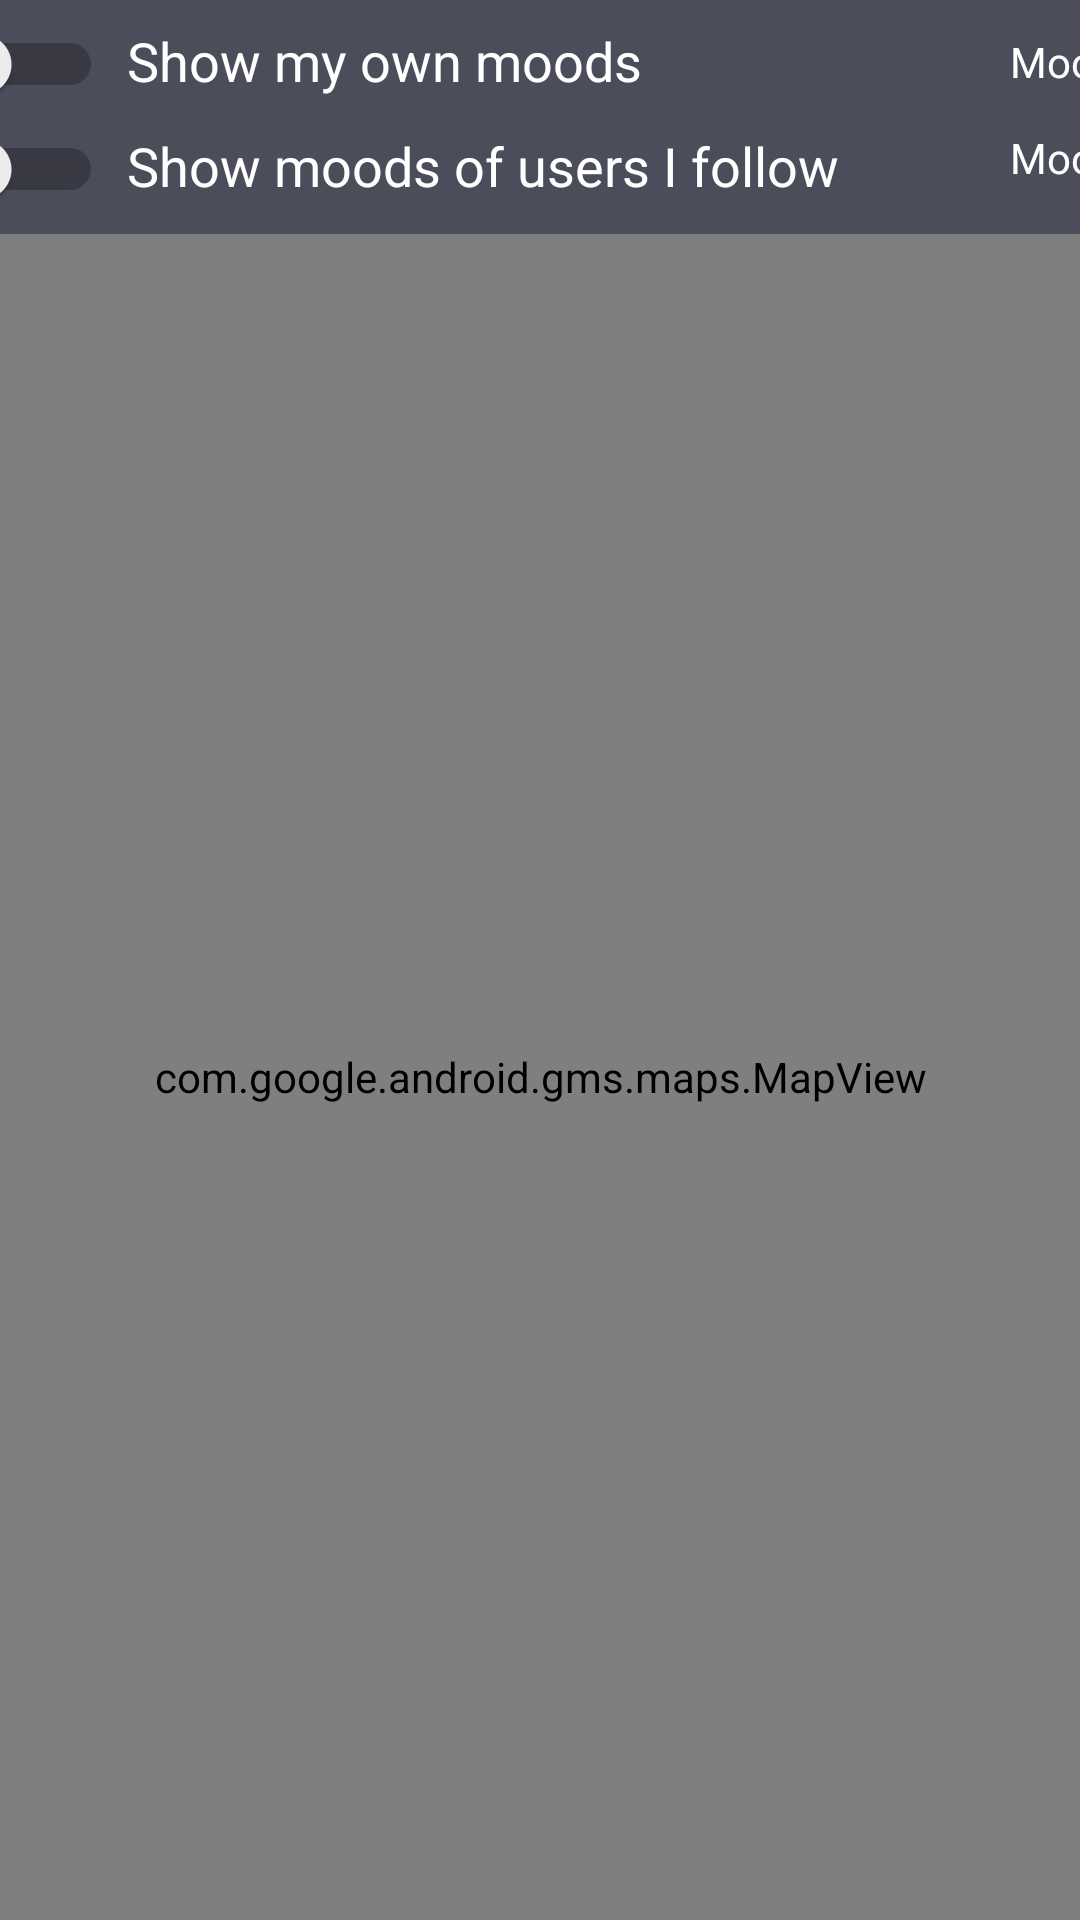

This screen was rendered from an Android layout file. Write that file and the resources it references.
<!-- AndroidManifest.xml: application theme MoodiTheme -->
<!-- res/layout/fragment_maps.xml -->
<?xml version="1.0" encoding="UTF-8"?>
<androidx.constraintlayout.widget.ConstraintLayout xmlns:android="http://schemas.android.com/apk/res/android"
    xmlns:app="http://schemas.android.com/apk/res-auto"
    xmlns:tools="http://schemas.android.com/tools"
    android:layout_width="match_parent"
    android:layout_height="match_parent"
    android:background="@color/moodiBackground">


    <androidx.constraintlayout.widget.ConstraintLayout
        android:id="@+id/constraintLayout"
        android:layout_width="416dp"
        android:layout_height="wrap_content"
        app:layout_constraintEnd_toEndOf="parent"
        app:layout_constraintStart_toStartOf="parent"
        app:layout_constraintTop_toTopOf="parent">

        <Switch
            android:id="@+id/switch_user"
            android:layout_width="wrap_content"
            android:layout_height="wrap_content"
            android:layout_marginStart="8dp"
            android:layout_marginTop="8dp"
            android:shadowColor="#00FFFFFF"
            android:textColor="@color/moodiWhite"
            app:layout_constraintStart_toStartOf="parent"
            app:layout_constraintTop_toTopOf="parent" />

        <Switch
            android:id="@+id/switch_following"
            android:layout_width="wrap_content"
            android:layout_height="wrap_content"
            android:layout_marginStart="8dp"
            android:layout_marginTop="8dp"
            android:layout_marginBottom="8dp"
            android:shadowColor="#00FFFFFF"
            android:textColor="@color/moodiWhite"
            app:layout_constraintBottom_toBottomOf="parent"
            app:layout_constraintStart_toStartOf="parent"
            app:layout_constraintTop_toBottomOf="@+id/switch_user" />

        <TextView
            android:id="@+id/show_user_moods"
            android:layout_width="wrap_content"
            android:layout_height="wrap_content"
            android:layout_marginStart="8dp"
            android:text="Show my own moods"
            android:textColor="@color/moodiWhite"
            android:textSize="18sp"
            app:layout_constraintStart_toEndOf="@+id/switch_user"
            app:layout_constraintTop_toTopOf="@+id/switch_user" />

        <TextView
            android:id="@+id/show_following_moods"
            android:layout_width="wrap_content"
            android:layout_height="wrap_content"
            android:layout_marginStart="8dp"
            android:text="Show moods of users I follow"
            android:textColor="@color/moodiWhite"
            android:textSize="18sp"
            app:layout_constraintStart_toEndOf="@+id/switch_following"
            app:layout_constraintTop_toTopOf="@+id/switch_following" />

        <TextView
            android:id="@+id/textView10"
            android:layout_width="wrap_content"
            android:layout_height="wrap_content"
            android:layout_marginTop="3dp"
            android:layout_marginEnd="8dp"
            android:text="Moods"
            android:textColor="@color/moodiWhite"
            app:layout_constraintEnd_toEndOf="parent"
            app:layout_constraintTop_toTopOf="@+id/show_user_moods" />

        <TextView
            android:id="@+id/textView11"
            android:layout_width="wrap_content"
            android:layout_height="wrap_content"
            android:layout_marginEnd="8dp"
            android:text="Moods"
            android:textColor="@color/moodiWhite"
            app:layout_constraintEnd_toEndOf="parent"
            app:layout_constraintTop_toTopOf="@+id/show_following_moods" />

        <TextView
            android:id="@+id/num_u_moods"
            android:layout_width="wrap_content"
            android:layout_height="wrap_content"
            android:layout_marginTop="5dp"
            android:layout_marginEnd="8dp"
            android:textColor="@color/moodiWhite"
            app:layout_constraintEnd_toStartOf="@+id/textView10"
            app:layout_constraintTop_toTopOf="@+id/show_user_moods" />

        <TextView
            android:id="@+id/num_f_moods"
            android:layout_width="wrap_content"
            android:layout_height="wrap_content"
            android:layout_marginTop="2dp"
            android:layout_marginEnd="8dp"
            android:textColor="@color/moodiWhite"
            app:layout_constraintEnd_toStartOf="@+id/textView11"
            app:layout_constraintTop_toTopOf="@+id/show_following_moods" />

    </androidx.constraintlayout.widget.ConstraintLayout>

    <com.google.android.gms.maps.MapView
        android:id="@+id/mood_list_map"
        android:layout_width="0dp"
        android:layout_height="0dp"
        app:layout_constraintBottom_toBottomOf="parent"
        app:layout_constraintEnd_toEndOf="parent"
        app:layout_constraintStart_toStartOf="parent"
        app:layout_constraintTop_toBottomOf="@+id/constraintLayout" />

</androidx.constraintlayout.widget.ConstraintLayout>
<!-- resources referenced by this layout -->
<resources>
  <color name="moodiBackground">#4B4D5A</color>
  <color name="moodiWhite">#FFFFFF</color>
  <style name="MoodiTheme" parent="Theme.AppCompat.Light.NoActionBar">
          <item name="colorPrimary">@color/moodiMediumBlue</item>
          <item name="colorPrimaryDark">@color/moodiDarkBlue</item>
          <item name="colorAccent">@color/moodiDarkBlue</item>
      </style>
  <color name="moodiMediumBlue">#001F54</color>
  <color name="moodiDarkBlue">#0A1128</color>
</resources>
